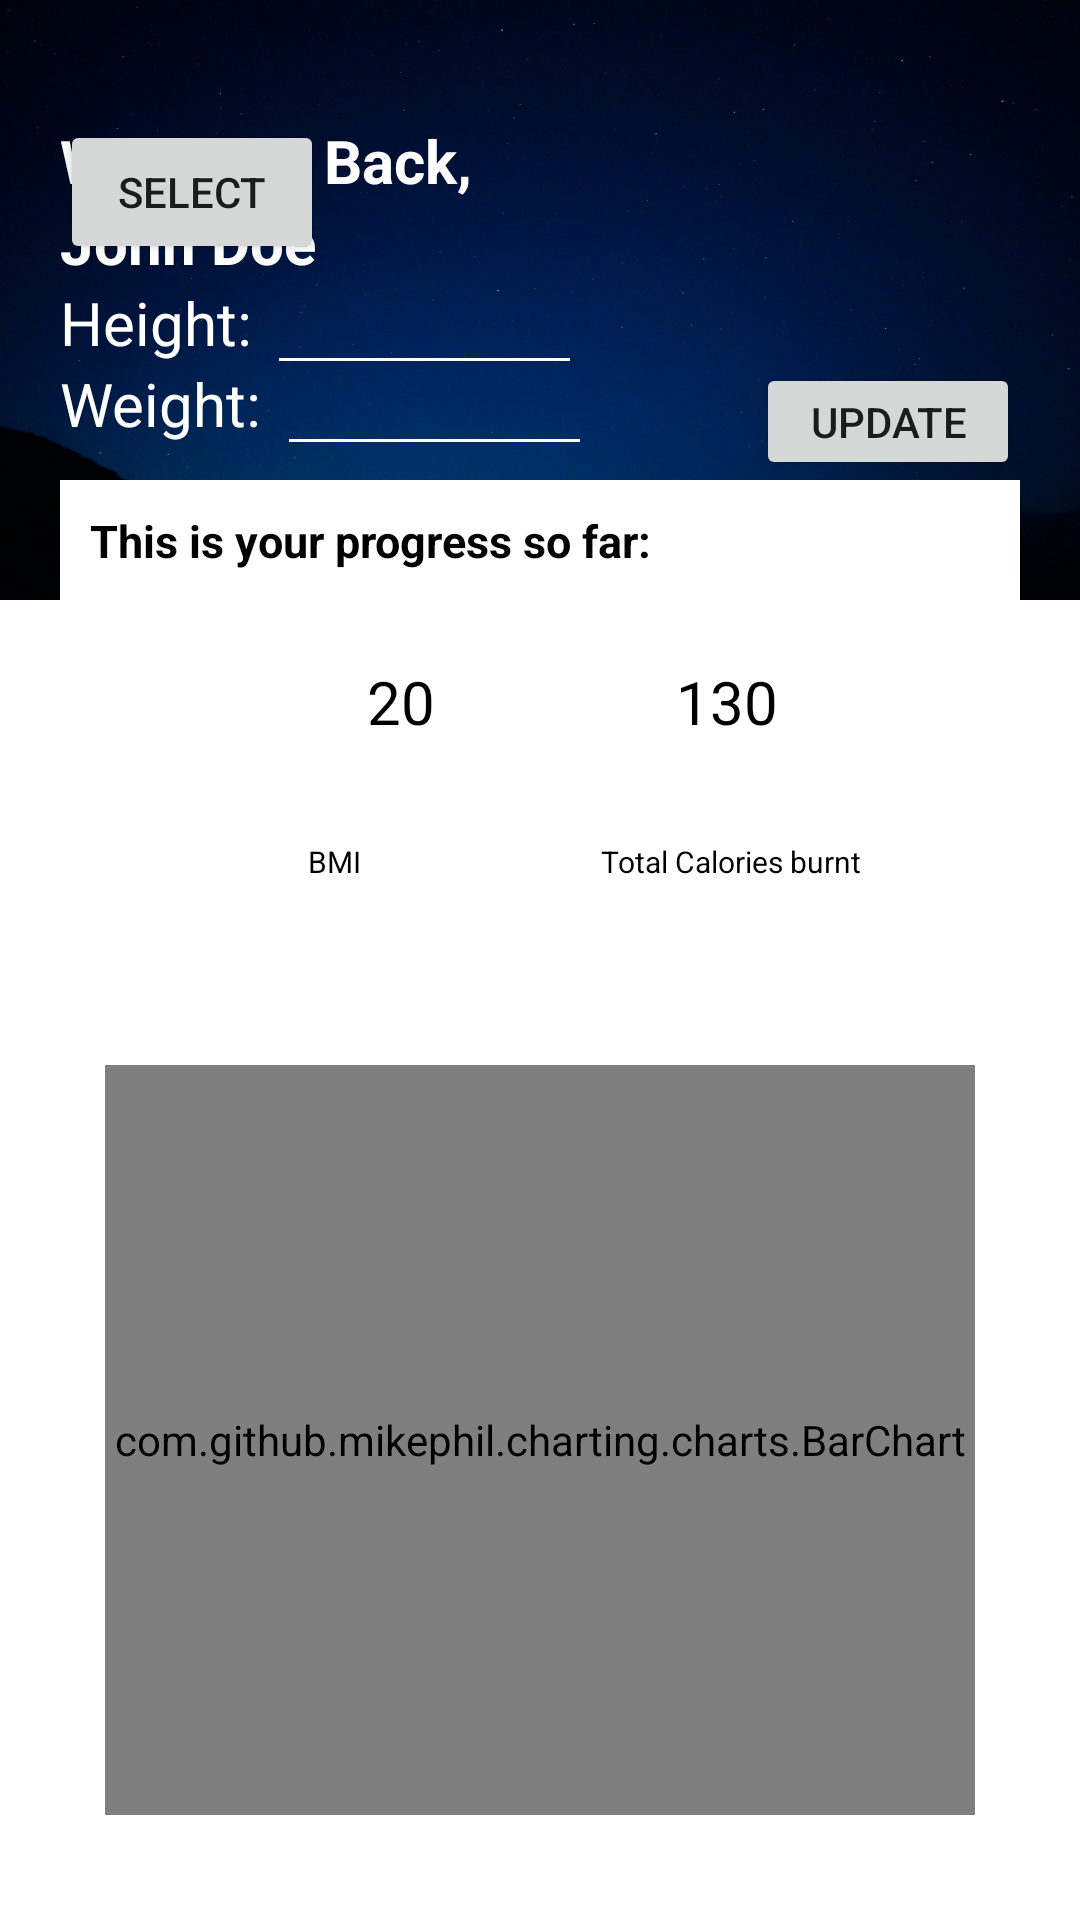

This screen was rendered from an Android layout file. Write that file and the resources it references.
<!-- AndroidManifest.xml: application theme Theme.FOCTrAineR -->
<!-- res/layout/fragment_home.xml -->
<?xml version="1.0" encoding="utf-8"?>
<FrameLayout xmlns:android="http://schemas.android.com/apk/res/android"
    xmlns:tools="http://schemas.android.com/tools"
    android:layout_width="match_parent"
    android:layout_height="match_parent"
    tools:context=".fragments.HomeFragment">

    <LinearLayout xmlns:android="http://schemas.android.com/apk/res/android"
        xmlns:app="http://schemas.android.com/apk/res-auto"
        xmlns:tools="http://schemas.android.com/tools"
        android:layout_width="match_parent"
        android:layout_height="match_parent"
        tools:context=".MainActivity"
        android:orientation="vertical">

    <RelativeLayout
            android:layout_width="match_parent"
            android:layout_height="wrap_content">

            <LinearLayout
                android:layout_width="match_parent"
                android:layout_height="200dp"
                android:background="@drawable/header"
                android:gravity="center"
                android:orientation="vertical">

                <RelativeLayout
                    android:layout_width="match_parent"
                    android:layout_height="wrap_content"
                    android:layout_margin="20dp">

                    <ImageView
                        android:id="@+id/profileImg"
                        android:layout_width="70dp"
                        android:layout_height="70dp"
                        android:layout_alignParentRight="true"
                        android:layout_centerVertical="true"
                        android:layout_marginTop="30dp"
                        tools:srcCompat="@tools:sample/avatars" />

                    <TextView
                        android:id="@+id/welcome"
                        android:layout_width="wrap_content"
                        android:layout_height="wrap_content"
                        android:text="Welcome Back,"
                        android:textColor="@color/white"
                        android:textSize="20dp"
                        android:textStyle="bold" />

                    <TextView
                        android:id="@+id/name"
                        android:layout_width="wrap_content"
                        android:layout_height="wrap_content"
                        android:layout_below="@+id/welcome"
                        android:text="John Doe"
                        android:textColor="@color/white"
                        android:textSize="20dp"
                        android:textStyle="bold" />

                    <TextView
                        android:id="@+id/height"
                        android:layout_width="wrap_content"
                        android:layout_height="wrap_content"
                        android:layout_below="@+id/name"
                        android:text="Height: "
                        android:textColor="@color/white"
                        android:textSize="20dp" />

                    <EditText
                        android:id="@+id/editHeight"
                        android:layout_width="wrap_content"
                        android:layout_height="wrap_content"
                        android:layout_below="@+id/name"
                        android:layout_toRightOf="@id/height"
                        android:backgroundTint="@color/white"
                        android:ems="5"
                        android:padding="5dp"
                        android:textColor="@color/white" />

                    <TextView
                        android:id="@+id/weight"
                        android:layout_width="wrap_content"
                        android:layout_height="wrap_content"
                        android:layout_below="@+id/height"
                        android:text="Weight: "
                        android:textColor="@color/white"
                        android:textSize="20dp" />

                    <EditText
                        android:id="@+id/editWeight"
                        android:layout_width="wrap_content"
                        android:layout_height="wrap_content"
                        android:layout_below="@+id/height"
                        android:layout_toRightOf="@id/weight"
                        android:backgroundTint="@color/white"
                        android:ems="5"
                        android:padding="5dp"
                        android:textColor="@color/white" />

                    <Button
                        android:id="@+id/btnUpdate"
                        android:layout_width="wrap_content"
                        android:layout_height="wrap_content"
                        android:layout_below="@+id/height"
                        android:layout_alignParentEnd="true"
                        android:minHeight="5dp"
                        android:text="Update" />

                    <Button
                        android:id="@+id/selectButton"
                        android:layout_width="wrap_content"
                        android:layout_height="wrap_content"
                        android:text="Select"
                        android:onClick="selectButtonOnClick"
                        tools:layout_editor_absoluteX="163dp"
                        tools:layout_editor_absoluteY="345dp" />

                </RelativeLayout>
            </LinearLayout>

            <LinearLayout
                android:layout_width="385dp"
                android:layout_height="160dp"
                android:orientation="vertical"
                android:background="@color/white"
                android:outlineAmbientShadowColor="@color/black"
                android:layout_marginLeft="20dp"
                android:layout_marginRight="20dp"
                android:layout_marginTop="160dp">

                <TextView
                    android:layout_width="wrap_content"
                    android:layout_height="wrap_content"
                    android:text="This is your progress so far: "
                    android:textSize="15dp"
                    android:layout_below="@+id/name"
                    android:layout_margin="10dp"
                    android:textStyle="bold"
                    android:textColor="@color/black"/>

                <RelativeLayout
                    android:layout_width="match_parent"
                    android:layout_height="wrap_content"
                    android:gravity="center">

                    <ImageView
                        android:layout_width="70dp"
                        android:layout_height="70dp"
                        android:layout_marginLeft="20dp"
                        android:layout_marginRight="20dp"
                        android:background="@drawable/circle"/>
                    <TextView
                        android:id="@+id/bmi"
                        android:layout_width="wrap_content"
                        android:layout_height="wrap_content"
                        android:text="20"
                        android:textSize="20dp"
                        android:layout_marginLeft="40dp"
                        android:layout_marginRight="20dp"
                        android:layout_marginTop="20dp"
                        android:textColor="@color/black"/>

                    <ImageView
                        android:layout_width="70dp"
                        android:layout_height="70dp"
                        android:layout_marginLeft="30dp"
                        android:layout_centerHorizontal="true"
                        android:background="@drawable/circle"/>
                    <TextView
                        android:id="@+id/totalCalories"
                        android:layout_width="wrap_content"
                        android:layout_height="wrap_content"
                        android:text="130"
                        android:textSize="20dp"
                        android:layout_centerHorizontal="true"
                        android:layout_marginTop="20dp"
                        android:textColor="@color/black"/>
                </RelativeLayout>

                <LinearLayout
                    android:layout_width="match_parent"
                    android:layout_height="wrap_content"
                    android:layout_marginTop="10dp"
                    android:gravity="center">
                    <TextView
                        android:layout_width="wrap_content"
                        android:layout_height="wrap_content"
                        android:text="BMI"
                        android:textSize="10dp"
                        android:layout_marginLeft="30dp"
                        android:layout_marginRight="20dp"
                        android:textColor="@color/black"/>
                    <TextView
                        android:layout_width="wrap_content"
                        android:layout_height="wrap_content"
                        android:text="Total Calories burnt"
                        android:textSize="10dp"
                        android:layout_marginLeft="60dp"
                        android:textColor="@color/black"/>
                </LinearLayout>
            </LinearLayout>
        </RelativeLayout>






        <com.github.mikephil.charting.charts.BarChart
            android:id="@+id/BarChart"
            android:layout_width="match_parent"
            android:layout_height="match_parent"
            android:layout_margin="35dp"/>

        <TextView
            android:layout_width="wrap_content"
            android:layout_height="wrap_content"
            android:text="Work out categories"
            android:textSize="15dp"
            android:layout_margin="20dp"
            android:textStyle="bold"
            android:textColor="@color/black"/>

            <androidx.recyclerview.widget.RecyclerView
                android:id="@+id/recyclerview"
                android:layout_width="match_parent"
                android:layout_height="match_parent"
                app:layoutManager="androidx.recyclerview.widget.LinearLayoutManager"
                tools:itemCount="5"
                tools:listitem="@layout/card_view" />


    </LinearLayout>

</FrameLayout>
<!-- res/layout/card_view.xml (included above) -->
<?xml version="1.0" encoding="utf-8"?>
<androidx.cardview.widget.CardView xmlns:android="http://schemas.android.com/apk/res/android"
    xmlns:tools="http://schemas.android.com/tools"
    android:layout_width="match_parent"
    android:layout_height="wrap_content"
    xmlns:app="http://schemas.android.com/apk/res-auto"
    android:id="@+id/card_view"
    android:layout_margin="5dp"
    app:cardBackgroundColor="@color/purple_200"
    app:cardCornerRadius="12dp"
    app:cardElevation="3dp"
    app:contentPadding="4dp"
    android:clickable="true">

    <androidx.constraintlayout.widget.ConstraintLayout
        android:layout_width="match_parent"
        android:layout_height="wrap_content"
        android:id="@+id/relativeLayout"
        android:padding="16dp">
    <TextView
        android:id="@+id/tvExerciseCat"
        android:layout_width="wrap_content"
        android:layout_height="wrap_content"
        android:layout_marginStart="10dp"
        android:layout_marginLeft="15dp"
        android:text="Item"
        android:textSize="20sp"
        android:textStyle="bold"
        app:layout_constraintTop_toTopOf="parent"
        tools:ignore="MissingConstraints" />
    </androidx.constraintlayout.widget.ConstraintLayout>
</androidx.cardview.widget.CardView>
<!-- resources referenced by this layout -->
<resources>
  <color name="black">#FF000000</color>
  <color name="purple_200">#FFBB86FC</color>
  <color name="white">#FFFFFFFF</color>
  <!-- drawable header: png bitmap (drawable, 686053 bytes) -->
  <style name="Theme.FOCTrAineR" parent="Theme.MaterialComponents.DayNight.DarkActionBar">
          
          <item name="colorPrimary">@color/purple_500</item>
          <item name="colorPrimaryVariant">@color/purple_700</item>
          <item name="colorOnPrimary">@color/white</item>
          
          <item name="colorSecondary">@color/teal_200</item>
          <item name="colorSecondaryVariant">@color/teal_700</item>
          <item name="colorOnSecondary">@color/black</item>
          
          <item name="android:statusBarColor" tools:targetApi="l">?attr/colorPrimaryVariant</item>
          
      </style>
  <color name="purple_500">#FF6200EE</color>
  <color name="purple_700">#FF3700B3</color>
  <color name="teal_200">#FF03DAC5</color>
  <color name="teal_700">#FF018786</color>
</resources>
